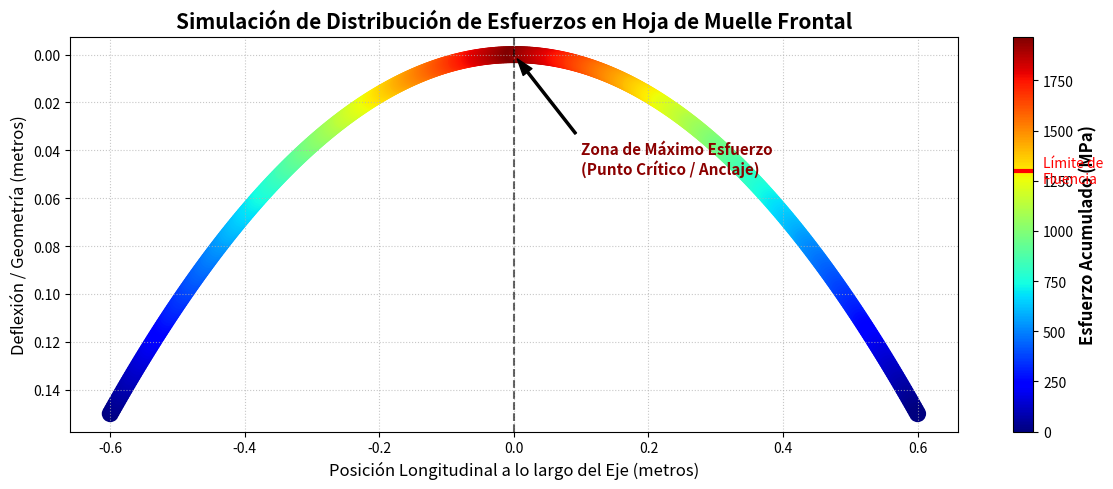
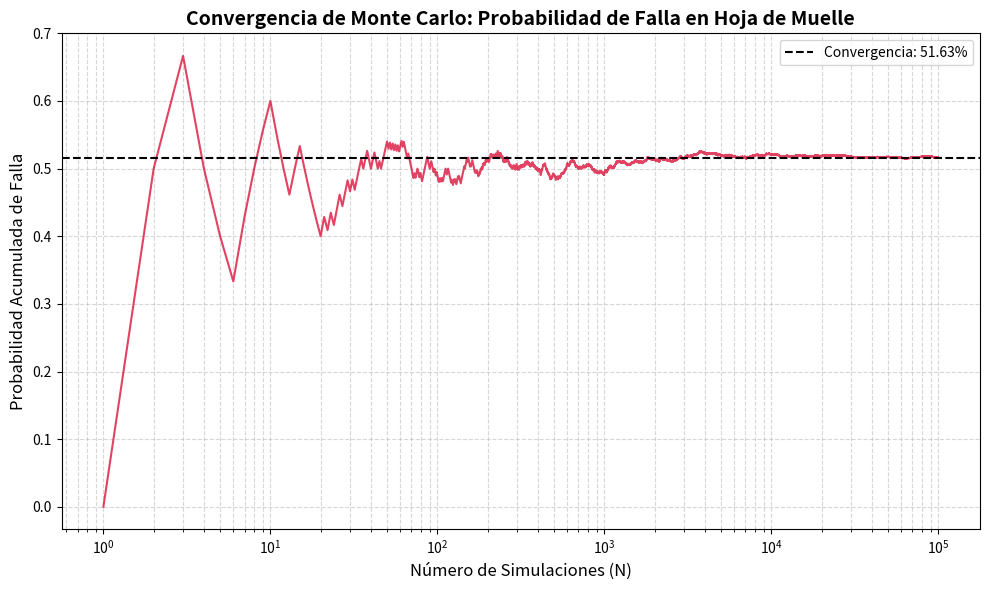

These figures' Python source, in order:
import numpy as np
import matplotlib.pyplot as plt
import scipy.stats as stats
import math

# =====================================================================
# SEMANA 5: Generador Congruencial Lineal (LCG) desde cero
# =====================================================================
def generar_lcg(n, semilla=12345):
    """
    Genera 'n' números pseudoaleatorios U(0,1) utilizando el algoritmo LCG.
    Parámetros estandarizados MINSTD (Park-Miller).
    """
    m = 2**31 - 1  # Módulo
    a = 16807      # Multiplicador
    c = 0          # Incremento

    numeros_u = np.zeros(n)
    x = semilla

    for i in range(n):
        x = (a * x + c) % m
        numeros_u[i] = x / m  # Normalización a U(0,1)

    return numeros_u

# Generamos 100,000 escenarios (impactos en la suspensión)
N_simulaciones = 100000
u_aleatorios = generar_lcg(N_simulaciones)

print(f"--- FASE 1: LCG ---")
print(f"Primeros 5 números U(0,1) generados: {u_aleatorios[:5]}\n")

# =====================================================================
# SEMANA 6: Auditoría y Validación Estadística
# =====================================================================

def prueba_chi_cuadrado(datos, num_intervalos=10):
    """Prueba de Bondad de Ajuste para Uniformidad."""
    frecuencias_obs, _ = np.histogram(datos, bins=num_intervalos, range=(0, 1))
    frecuencia_esp = len(datos) / num_intervalos

    chi_calc = np.sum((frecuencias_obs - frecuencia_esp)**2 / frecuencia_esp)
    grados_libertad = num_intervalos - 1
    p_valor = stats.chi2.sf(chi_calc, grados_libertad)

    print(f"--- FASE 2: PRUEBA CHI-CUADRADO (Uniformidad) ---")
    print(f"Estadístico Chi-Cuadrado: {chi_calc:.4f}")
    print(f"Valor p: {p_valor:.4f}")

    if p_valor > 0.05:
        print("Decisión: Se ACEPTA la Hipótesis Nula (Los datos siguen una distribución uniforme).\n")
    else:
        print("Decisión: Se RECHAZA la Hipótesis Nula.\n")

def prueba_corridas(datos):
    """Prueba de Independencia (Runs Test)."""
    mediana = 0.5 # Mediana teórica de U(0,1)
    secuencia = datos > mediana

    # Contar corridas
    corridas = 1
    n1 = np.sum(secuencia)       # Valores por encima
    n2 = len(datos) - n1         # Valores por debajo

    for i in range(1, len(datos)):
        if secuencia[i] != secuencia[i-1]:
            corridas += 1

    # Valores esperados
    media_r = ((2 * n1 * n2) / len(datos)) + 1
    var_r = (2 * n1 * n2 * (2 * n1 * n2 - len(datos))) / ((len(datos)**2) * (len(datos) - 1))
    z_calc = (corridas - media_r) / math.sqrt(var_r)
    p_valor = 2 * stats.norm.sf(abs(z_calc)) # Prueba de dos colas

    print(f"--- FASE 3: PRUEBA DE CORRIDAS (Independencia) ---")
    print(f"Estadístico Z: {z_calc:.4f}")
    print(f"Valor p: {p_valor:.4f}")

    if p_valor > 0.05:
        print("Decisión: Se ACEPTA la Hipótesis Nula (Los números son independientes).\n")
    else:
        print("Decisión: Se RECHAZA la Hipótesis Nula.\n")

# Ejecutar auditoría
prueba_chi_cuadrado(u_aleatorios)
prueba_corridas(u_aleatorios)

# =====================================================================
# SEMANA 7: Modelo Determinista y Método de Monte Carlo
# =====================================================================
print(f"--- FASE 4: SIMULACIÓN DE MONTE CARLO ---")

# 1. Variables del Modelo Determinista (Física de la Hoja de Muelle)
L = 1.2    # Longitud del muelle (metros)
b = 0.08   # Ancho de la hoja central (metros)
h = 0.02   # Grosor de la hoja central (metros)
limite_fluencia_MPa = 1300  # Esfuerzo de fluencia para Acero 51CrV4 (en MPa)

# Transformada Inversa: Asumimos que la fuerza del impacto sigue una distribución Exponencial.
# Convertimos los números U(0,1) en Fuerzas (Newtons)
fuerza_promedio_N = 35000 # Fuerza promedio de un bache en transporte pesado
fuerzas_impacto = -fuerza_promedio_N * np.log(1 - u_aleatorios)

# Ecuación Determinista: Esfuerzo de flexión máximo (sigma = 1.5 * F * L / (b * h^2))
# Convertimos el resultado de Pascales a MegaPascales (MPa) dividiendo por 1e6
esfuerzos_simulados_MPa = (1.5 * fuerzas_impacto * L) / (b * h**2) / 1e6

# 2. Condición de Acierto / Fallo
# Fallo: Si el esfuerzo supera el límite de fluencia del material
fallos = esfuerzos_simulados_MPa > limite_fluencia_MPa
numero_de_fallos = np.sum(fallos)
prob_falla_final = numero_de_fallos / N_simulaciones

print(f"Límite de fluencia crítico: {limite_fluencia_MPa} MPa")
print(f"Total de impactos simulados: {N_simulaciones}")
print(f"Impactos que causaron daño estructural (Fallo): {numero_de_fallos}")
print(f"Probabilidad de Falla Estructural: {prob_falla_final * 100:.2f}%\n")

# 3. Demostración de la Ley de los Grandes Números (Vectorizado)
# Calculamos la probabilidad acumulada paso a paso
probabilidad_acumulada = np.cumsum(fallos) / np.arange(1, N_simulaciones + 1)




# =====================================================================
# FASE 5: Visualización Física y Mapa de Calor de Esfuerzos (Heatmap)
# =====================================================================

print(f"--- FASE 5: GENERANDO MAPA DE CALOR DE LA HOJA DE MUELLE ---")

# 1. Parámetros geométricos de la ballesta
longitud = L # 1.2 metros (definido en la Fase 4)
camber = 0.15 # Curvatura máxima (flecha) del muelle sin carga (en metros)

# Generamos 500 puntos a lo largo del eje X (desde -L/2 hasta L/2)
x_coords = np.linspace(-longitud/2, longitud/2, 500)

# Ecuación de una parábola para simular la forma de la hoja de muelle: y = a*x^2 + c
# Ajustamos para que en x=0, y=0 (centro) y en x=L/2, y=camber (extremos)
y_coords = camber * (2 * x_coords / longitud)**2 

# 2. Distribución teórica del esfuerzo
# En una ballesta semi-elíptica, el momento flector (y por ende el esfuerzo)
# es máximo en el anclaje central (x=0) y se reduce hacia los extremos (x = L/2 y -L/2).
# Tomamos el esfuerzo máximo promedio de nuestra simulación anterior:
esfuerzo_max_simulado = np.mean(esfuerzos_simulados_MPa)

# Creamos un perfil de esfuerzo lineal absoluto (forma de "tienda de campaña")
perfil_esfuerzo = esfuerzo_max_simulado * (1 - np.abs(2 * x_coords / longitud))

# 3. Creación de la gráfica interactiva 2D
plt.figure(figsize=(12, 5))

# Usamos plt.scatter para poder mapear colores (cmap) a cada punto de la curva
# cmap='jet' va de azul (bajo esfuerzo) a rojo oscuro (alto esfuerzo)
mapa_calor = plt.scatter(x_coords, y_coords, c=perfil_esfuerzo, cmap='jet', 
                         s=150, edgecolor='none', label='Perfil del Muelle')

# Barra de colores lateral para indicar los valores
cbar = plt.colorbar(mapa_calor)
cbar.set_label('Esfuerzo Acumulado (MPa)', fontsize=12, fontweight='bold')

# Marcar el punto crítico (Pernos U / Centro)
plt.axvline(x=0, color='black', linestyle='--', alpha=0.6)
plt.annotate('Zona de Máximo Esfuerzo\n(Punto Crítico / Anclaje)', 
             xy=(0, 0), xytext=(0.1, 0.05),
             arrowprops=dict(facecolor='black', shrink=0.05, width=1.5, headwidth=8),
             fontsize=11, fontweight='bold', color='darkred')

# Línea del límite de fluencia en la barra de color (opcional, para visualización)
cbar.ax.axhline(limite_fluencia_MPa, color='red', linewidth=3)
cbar.ax.text(1.5, limite_fluencia_MPa, 'Límite de\nFluencia', color='red', va='center')

# Configuraciones de la gráfica
plt.title('Simulación de Distribución de Esfuerzos en Hoja de Muelle Frontal', fontsize=15, fontweight='bold')
plt.xlabel('Posición Longitudinal a lo largo del Eje (metros)', fontsize=12)
plt.ylabel('Deflexión / Geometría (metros)', fontsize=12)
plt.gca().invert_yaxis() # Invertimos el eje Y para que parezca una suspensión vista desde el lado
plt.grid(True, linestyle=':', alpha=0.7)
plt.tight_layout()

# Mostrar la gráfica
plt.show()



# =====================================================================
# Gráficos de Convergencia
# =====================================================================
plt.figure(figsize=(10, 6))
plt.plot(np.arange(1, N_simulaciones + 1), probabilidad_acumulada, color='crimson', alpha=0.8, linewidth=1.5)
plt.axhline(y=prob_falla_final, color='black', linestyle='--', label=f'Convergencia: {prob_falla_final*100:.2f}%')
plt.title('Convergencia de Monte Carlo: Probabilidad de Falla en Hoja de Muelle', fontsize=14, fontweight='bold')
plt.xlabel('Número de Simulaciones (N)', fontsize=12)
plt.ylabel('Probabilidad Acumulada de Falla', fontsize=12)
plt.xscale('log') # Escala logarítmica para visualizar mejor la fluctuación inicial
plt.grid(True, which="both", ls="--", alpha=0.5)
plt.legend()
plt.tight_layout()
plt.show()
